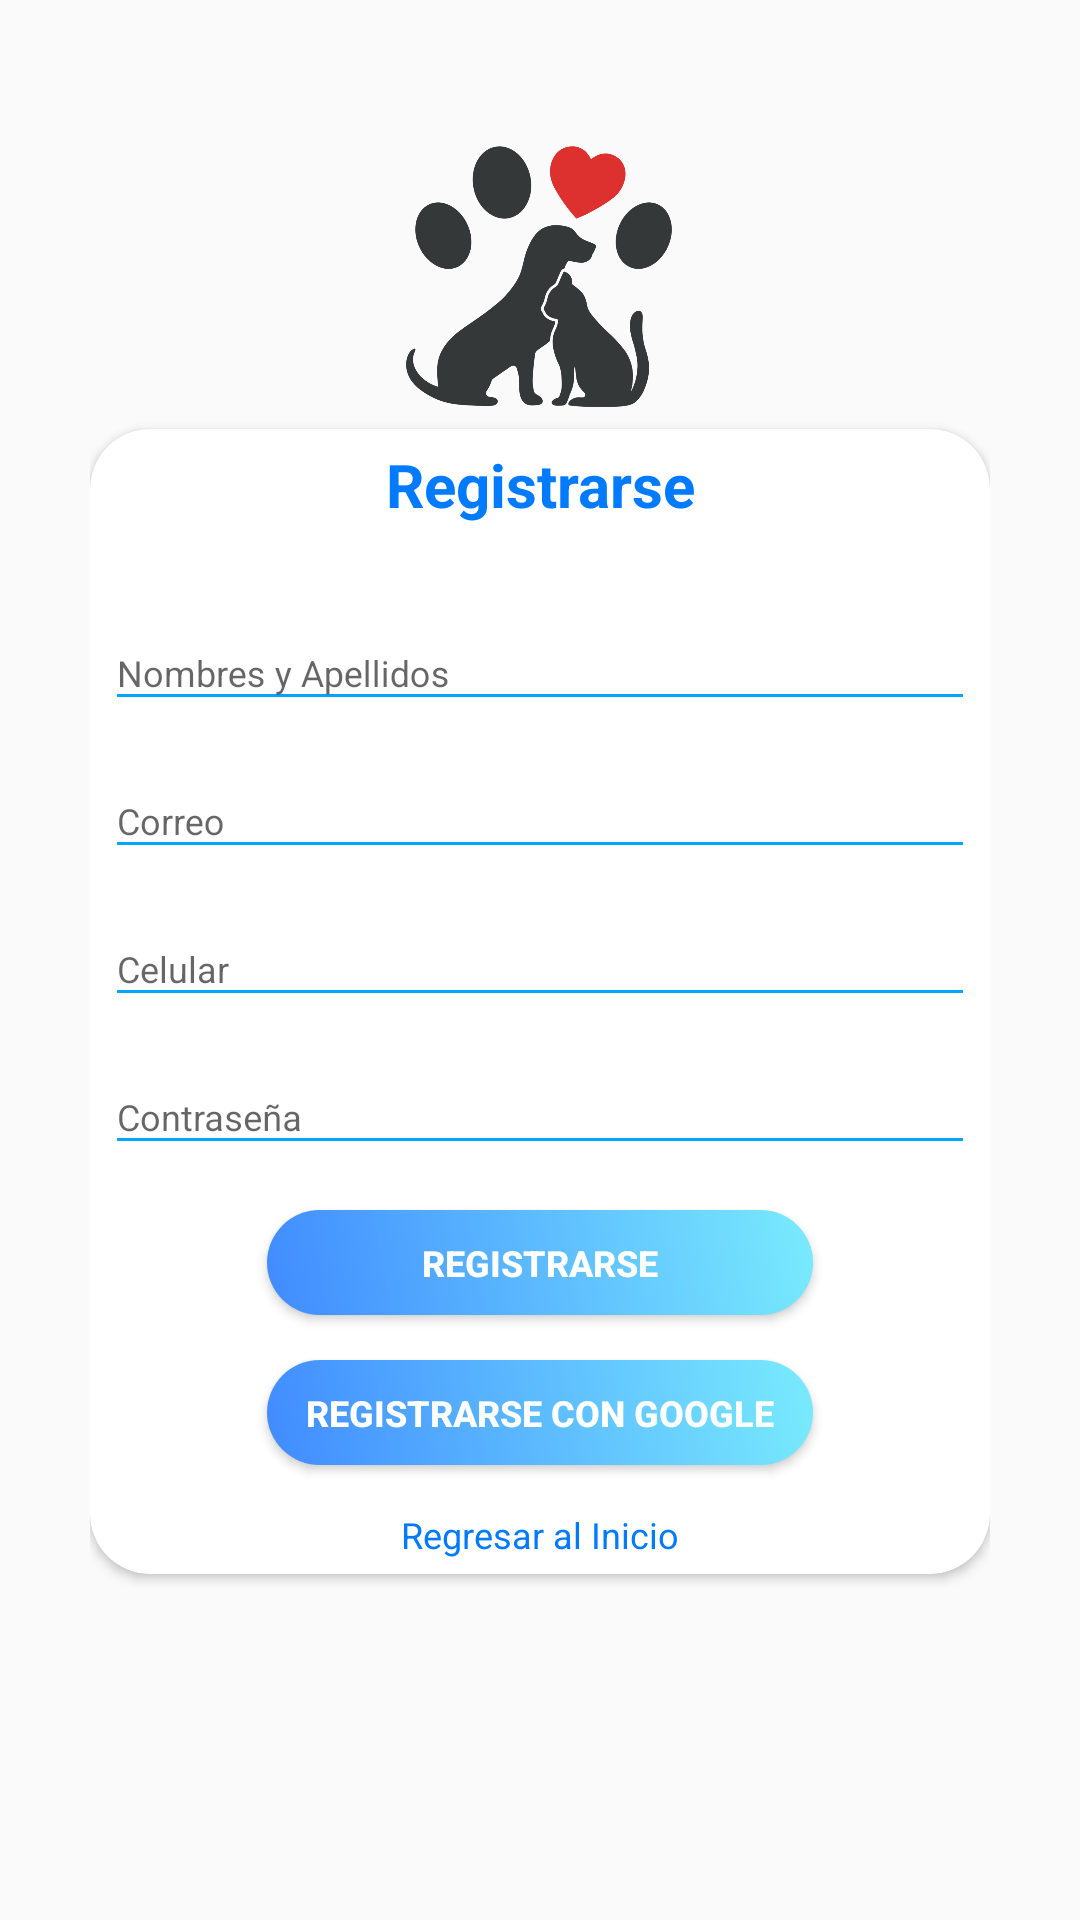

Layout XML and referenced resources for this Android screen:
<!-- AndroidManifest.xml: application theme AppTheme -->
<!-- res/layout/activity_registrarse.xml -->
<?xml version="1.0" encoding="utf-8"?>
<RelativeLayout xmlns:android="http://schemas.android.com/apk/res/android"
    xmlns:tools="http://schemas.android.com/tools"
    android:orientation="vertical"
    style="@style/loginParent"
    android:background="@drawable/login"
    tools:context=".RegistrarseActivity">

    <ScrollView style="@style/parent">
        <RelativeLayout style="@style/parent">
            <LinearLayout
                android:layout_width="match_parent"
                android:layout_height="match_parent"
                android:layout_alignParentTop="true"
                android:weightSum="12">

                <LinearLayout style="@style/parent"
                    android:background="@drawable/encabezado_form"
                    android:orientation="vertical"
                    android:layout_weight="3">

                    <ImageView style="@style/parent"
                        android:background="@drawable/encabezado_onda"
                        android:contentDescription="login_background"/>

                </LinearLayout>
            </LinearLayout>
            <LinearLayout
                android:layout_width="355dp"
                android:layout_height="wrap_content"
                android:layout_alignParentTop="true"
                android:layout_marginLeft="30dp"
                android:layout_marginTop="48dp"
                android:layout_marginRight="30dp"
                android:orientation="vertical">

                <ImageView style="@style/ilogin"
                    android:id="@+id/ilogin"
                    android:contentDescription="@string/ci"/>

                <include layout="@layout/layout_registrarse"/>
            </LinearLayout>
        </RelativeLayout>
    </ScrollView>
</RelativeLayout>
<!-- res/layout/layout_registrarse.xml (included above) -->
<?xml version="1.0" encoding="utf-8"?>
<com.google.android.material.card.MaterialCardView
    xmlns:android="http://schemas.android.com/apk/res/android"
    xmlns:app="http://schemas.android.com/apk/res-auto"
    style="@style/loginCard"
    app:cardCornerRadius="@dimen/loginCardRadius"
    android:elevation="5dp"
    android:layout_gravity="center"
    android:layout_marginTop="@dimen/loginViewsMargin"
    android:layout_marginBottom="@dimen/loginViewsMargin"
    android:background="@color/whiteCardColor">

    <LinearLayout style="@style/linearParent"
        android:layout_gravity="center"
        android:padding="@dimen/loginViewsMargin">

        

        <TextView
            android:layout_width="wrap_content"
            android:layout_height="wrap_content"
            android:text="@string/cc"
            style="@style/estilachos_T_tv"/>

        

        <com.google.android.material.textfield.TextInputLayout
            style="@style/parent"
            android:layout_marginTop="@dimen/loginViewsMargin">
            <EditText
                android:id="@+id/et_nombre"
                style="@style/estilachos_et"
                android:inputType="text"
                android:maxLines="1"
                android:hint="@string/nomap"/>
        </com.google.android.material.textfield.TextInputLayout>

        
        <com.google.android.material.textfield.TextInputLayout
            style="@style/parent"
            android:layout_marginTop="@dimen/loginViewsMargin">
            <EditText
                android:id="@+id/et_correo"
                style="@style/estilachos_et"
                android:inputType="textEmailAddress"
                android:maxLines="1"
                android:hint="@string/correo"/>
        </com.google.android.material.textfield.TextInputLayout>

        
        <com.google.android.material.textfield.TextInputLayout
            style="@style/parent"
            android:layout_marginTop="@dimen/loginViewsMargin">
            <EditText
                android:id="@+id/et_cel"
                style="@style/estilachos_et"
                android:inputType="number"
                android:maxLines="1"
                android:hint="@string/cel"/>
        </com.google.android.material.textfield.TextInputLayout>

        
        <com.google.android.material.textfield.TextInputLayout
            style="@style/parent"
            android:layout_marginTop="@dimen/loginViewsMargin">
            <EditText
                android:id="@+id/et_contrasena"
                style="@style/estilachos_et"
                android:inputType="textPassword"
                android:maxLines="1"
                android:hint="@string/contrasena"/>
        </com.google.android.material.textfield.TextInputLayout>

        
        <Button  style="@style/button"
            android:id="@+id/btn_login"
            android:layout_width="wrap_content"
            android:text="@string/cc"/>

        
        <Button  style="@style/button"
            android:id="@+id/btn_google"
            android:layout_width="wrap_content"
            android:text="@string/ccg" />

        
        <TextView style="@style/estilachos_tv_b"
            android:id="@+id/tv_inicio"
            android:layout_width="wrap_content"
            android:layout_height="wrap_content"
            android:text="@string/rl"/>
    </LinearLayout>
</com.google.android.material.card.MaterialCardView>
<!-- resources referenced by this layout -->
<resources>
  <color name="whiteCardColor">#007AFF</color>
  <dimen name="loginCardRadius">20dp</dimen>
  <dimen name="loginViewsMargin">5dp</dimen>
  <string name="cc">Registrarse</string>
  <string name="ccg">Registrarse con Google</string>
  <string name="cel">Celular</string>
  <string name="ci">ci</string>
  <string name="contrasena">Contraseña</string>
  <string name="correo">Correo</string>
  <string name="nomap">Nombres y Apellidos</string>
  <string name="rl">Regresar al Inicio</string>
  <style name="button" parent="viewParent">
          <item name="android:background">@drawable/estilo_boton</item>
          <item name="android:textColor">@color/whiteTextColor</item>
          <item name="android:textStyle">bold</item>
          <item name="android:layout_gravity">center</item>
          <item name="android:layout_marginTop">15dp</item>
          <item name="android:layout_height">35dp</item>
          <item name="android:textSize">12sp</item>
      </style>
  <style name="estilachos_T_tv">
          <item name="android:layout_gravity">center_horizontal</item>
          <item name="android:gravity">center_horizontal</item>
          <item name="android:paddingBottom">16dp</item>
          <item name="android:textColor">#007aff</item>
          <item name="android:textSize">20sp</item>
          <item name="android:textStyle">bold</item>
      </style>
  <style name="estilachos_et" parent="parent">
          <item name="android:textSize">12sp</item>
          <item name="android:backgroundTint">@color/primaryTextColor</item>
          <item name="android:maxLines">1</item>
      </style>
  <style name="estilachos_tv_b">
          <item name="android:layout_marginTop">15dp</item>
          <item name="android:layout_gravity">center_horizontal</item>
          <item name="android:clickable">true</item>
          <item name="android:focusable">true</item>
          <item name="android:textColor">#007AFF</item>
          <item name="android:textSize">12sp</item>
      </style>
  <style name="ilogin">
          <item name="android:layout_width">match_parent</item>
          <item name="android:layout_height">90dp</item>
          <item name="android:src">@drawable/ilogin</item>
      </style>
  <style name="linearParent" parent="parent">
          <item name="android:orientation">vertical</item>
      </style>
  <style name="loginCard" parent="parent" />
  <style name="loginParent" parent="parent">
          <item name="android:layout_height">match_parent</item>
          <item name="android:background">@color/loginBkColor</item>
          <item name="android:focusableInTouchMode">true</item>
      </style>
  <style name="parent">
          <item name="android:layout_width">match_parent</item>
          <item name="android:layout_height">wrap_content</item>
      </style>
  <style name="viewParent">
          <item name="android:layout_width">wrap_content</item>
          <item name="android:layout_height">wrap_content</item>
      </style>
  <!-- drawable estilo_boton (drawable) -->
  <?xml version="1.0" encoding="utf-8"?>
  <shape xmlns:android="http://schemas.android.com/apk/res/android" android:shape="rectangle" >
      <corners android:radius="30dp"/>
      <gradient
          android:angle="45"
          android:centerX="35%"
          android:startColor="#408bff"
          android:endColor="#79EBFD"
          android:type="linear"/>
      <size
          android:width="182dp"
          android:height="54dp"/>
  
  </shape>
  <color name="whiteTextColor">#fff</color>
  <color name="primaryTextColor">#00a5ff</color>
  <color name="loginBkColor">#f0f0f0</color>
  <color name="colorPrimary">#1F5BF3</color>
  <color name="colorPrimaryDark">#0947E8</color>
</resources>
